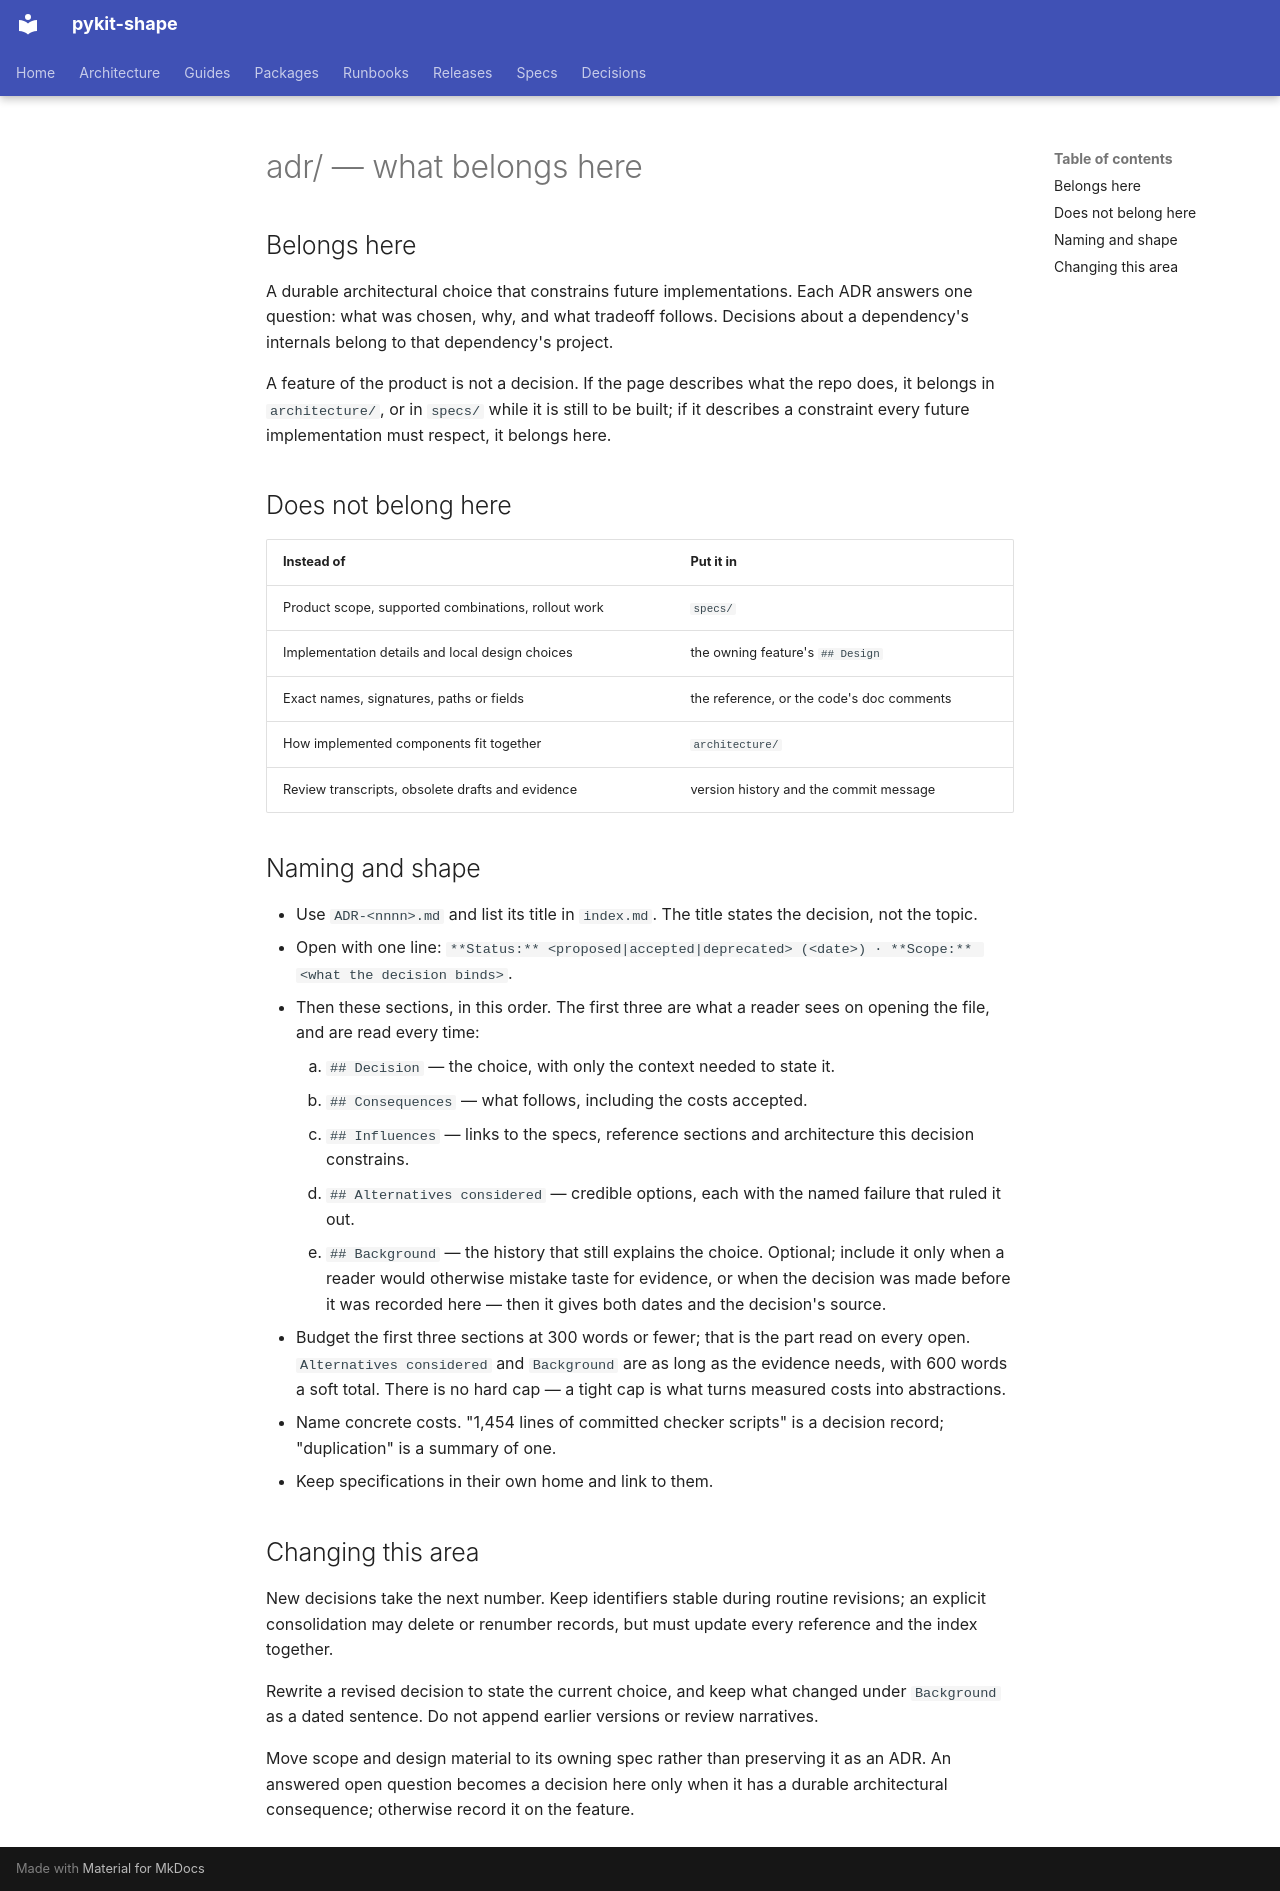

repository: rn-forge/pykit-shape · page: adr/_structure/index.html · generator: mkdocs

<!-- Generated by kiln 0.1.0 from .rn-forge/kiln/config.toml — do not edit; run 'kiln apply' -->

# adr/ — what belongs here

## Belongs here

A durable architectural choice that constrains future implementations. Each ADR
answers one question: what was chosen, why, and what tradeoff follows. Decisions
about a dependency's internals belong to that dependency's project.

A feature of the product is not a decision. If the page describes what the repo
does, it belongs in `architecture/`, or in `specs/` while it is still to be
built; if it describes a constraint every future implementation must respect, it
belongs here.

## Does not belong here

| Instead of | Put it in |
| -- | -- |
| Product scope, supported combinations, rollout work | `specs/` |
| Implementation details and local design choices | the owning feature's `## Design` |
| Exact names, signatures, paths or fields | the reference, or the code's doc comments |
| How implemented components fit together | `architecture/` |
| Review transcripts, obsolete drafts and evidence | version history and the commit message |

## Naming and shape

- Use `ADR-<nnnn>.md` and list its title in `index.md`. The title states the
  decision, not the topic.
- Open with one line:
  `**Status:** <proposed|accepted|deprecated> (<date>) · **Scope:** <what the decision binds>`.
- Then these sections, in this order. The first three are what a reader sees on
  opening the file, and are read every time:
    1. `## Decision` — the choice, with only the context needed to state it.
    1. `## Consequences` — what follows, including the costs accepted.
    1. `## Influences` — links to the specs, reference sections and architecture
       this decision constrains.
    1. `## Alternatives considered` — credible options, each with the named
       failure that ruled it out.
    1. `## Background` — the history that still explains the choice. Optional;
       include it only when a reader would otherwise mistake taste for evidence,
       or when the decision was made before it was recorded here — then it gives
       both dates and the decision's source.
- Budget the first three sections at 300 words or fewer; that is the part read
  on every open. `Alternatives considered` and `Background` are as long as the
  evidence needs, with 600 words a soft total. There is no hard cap — a tight
  cap is what turns measured costs into abstractions.
- Name concrete costs. "1,454 lines of committed checker scripts" is a decision
  record; "duplication" is a summary of one.
- Keep specifications in their own home and link to them.

## Changing this area

New decisions take the next number. Keep identifiers stable during routine
revisions; an explicit consolidation may delete or renumber records, but must
update every reference and the index together.

Rewrite a revised decision to state the current choice, and keep what changed
under `Background` as a dated sentence. Do not append earlier versions or review
narratives.

Move scope and design material to its owning spec rather than preserving it as
an ADR. An answered open question becomes a decision here only when it has a
durable architectural consequence; otherwise record it on the feature.
